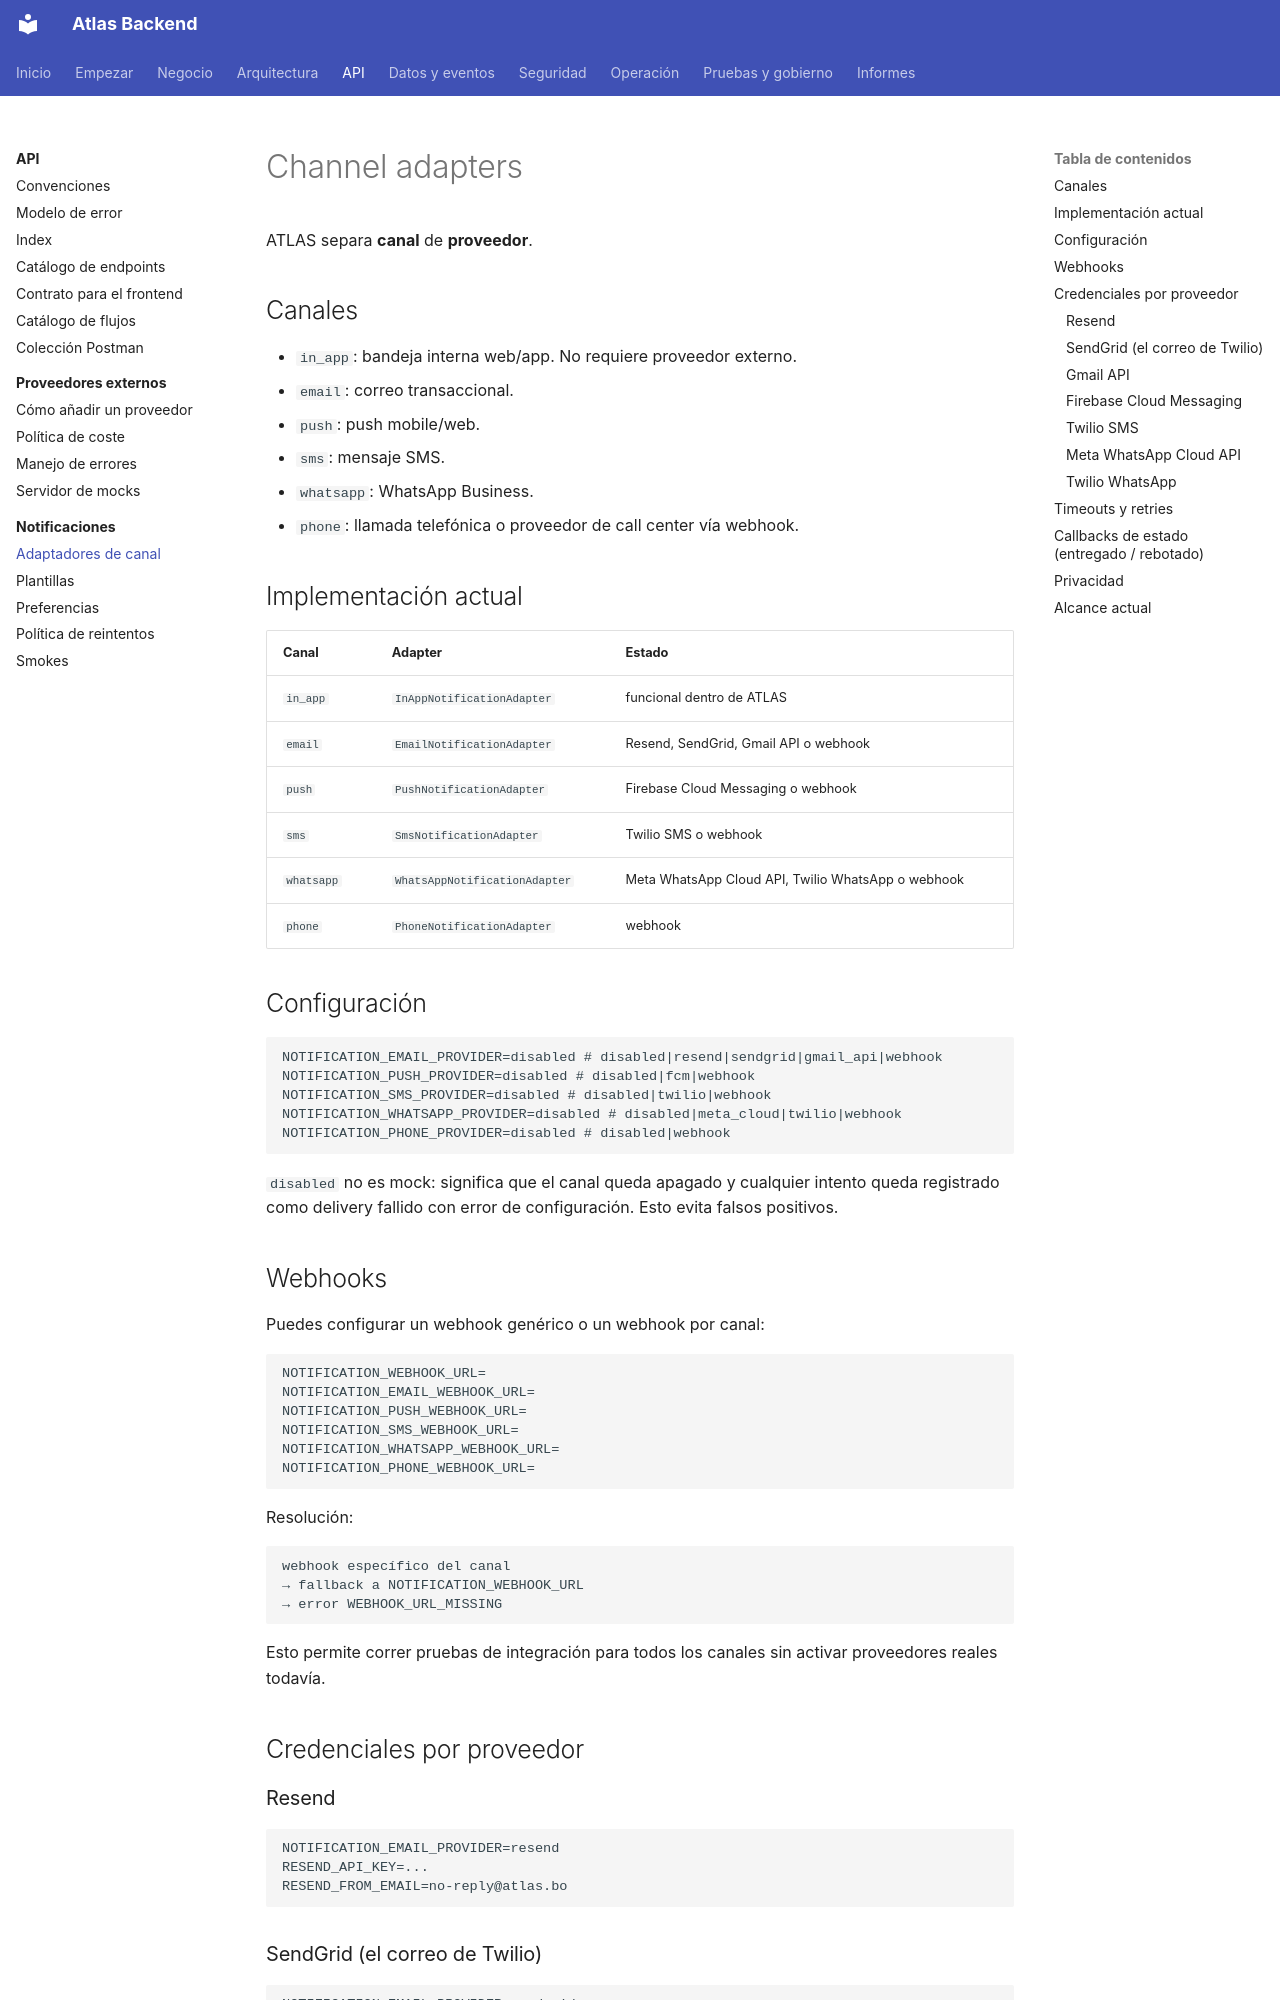

repository: PabloArauzCaballero/AtlasBackend · page: notifications/channel-adapters/index.html · generator: mkdocs

# Channel adapters

ATLAS separa **canal** de **proveedor**.

## Canales

- `in_app`: bandeja interna web/app. No requiere proveedor externo.
- `email`: correo transaccional.
- `push`: push mobile/web.
- `sms`: mensaje SMS.
- `whatsapp`: WhatsApp Business.
- `phone`: llamada telefónica o proveedor de call center vía webhook.

## Implementación actual

| Canal | Adapter | Estado |
|---|---|---|
| `in_app` | `InAppNotificationAdapter` | funcional dentro de ATLAS |
| `email` | `EmailNotificationAdapter` | Resend, SendGrid, Gmail API o webhook |
| `push` | `PushNotificationAdapter` | Firebase Cloud Messaging o webhook |
| `sms` | `SmsNotificationAdapter` | Twilio SMS o webhook |
| `whatsapp` | `WhatsAppNotificationAdapter` | Meta WhatsApp Cloud API, Twilio WhatsApp o webhook |
| `phone` | `PhoneNotificationAdapter` | webhook |

## Configuración

```env
NOTIFICATION_EMAIL_PROVIDER=disabled # disabled|resend|sendgrid|gmail_api|webhook
NOTIFICATION_PUSH_PROVIDER=disabled # disabled|fcm|webhook
NOTIFICATION_SMS_PROVIDER=disabled # disabled|twilio|webhook
NOTIFICATION_WHATSAPP_PROVIDER=disabled # disabled|meta_cloud|twilio|webhook
NOTIFICATION_PHONE_PROVIDER=disabled # disabled|webhook
```

`disabled` no es mock: significa que el canal queda apagado y cualquier intento queda registrado como delivery fallido con error de configuración. Esto evita falsos positivos.

## Webhooks

Puedes configurar un webhook genérico o un webhook por canal:

```env
NOTIFICATION_WEBHOOK_URL=
NOTIFICATION_EMAIL_WEBHOOK_URL=
NOTIFICATION_PUSH_WEBHOOK_URL=
NOTIFICATION_SMS_WEBHOOK_URL=
NOTIFICATION_WHATSAPP_WEBHOOK_URL=
NOTIFICATION_PHONE_WEBHOOK_URL=
```

Resolución:

```txt
webhook específico del canal
→ fallback a NOTIFICATION_WEBHOOK_URL
→ error WEBHOOK_URL_MISSING
```

Esto permite correr pruebas de integración para todos los canales sin activar proveedores reales todavía.

## Credenciales por proveedor

### Resend

```env
NOTIFICATION_EMAIL_PROVIDER=resend
RESEND_API_KEY=...
RESEND_FROM_EMAIL=no-reply@atlas.bo
```

### SendGrid (el correo de Twilio)

```env
NOTIFICATION_EMAIL_PROVIDER=sendgrid
SENDGRID_API_KEY=...
SENDGRID_FROM_EMAIL=no-reply@atlas.bo
SENDGRID_FROM_NAME=ATLAS                 # opcional
SENDGRID_REPLY_TO_EMAIL=soporte@atlas.bo # opcional; el payload puede pisarlo con `replyTo`
SENDGRID_EVENT_WEBHOOK_PUBLIC_KEY=...    # sin esto, el webhook de eventos responde 401
```

Twilio no tiene una API de correo propia: su producto de correo ES SendGrid, así que «mandar correo
por Twilio» y `NOTIFICATION_EMAIL_PROVIDER=sendgrid` son lo mismo.

Qué manda el adaptador, y por qué importa:

- **Texto y HTML**, en ese orden. SendGrid exige `text/plain` antes que `text/html` y responde 400 al
  revés. El HTML sale de `payload.html` o `payload.htmlBody`; sin él va sólo texto.
- **`custom_args.atlas_message_id`**, que SendGrid devuelve en CADA evento del webhook. Es lo que
  permite atribuir un rebote a su mensaje sin cruzar identificadores decorados.
- El identificador que se guarda en `provider_message_id` sale de la cabecera **`X-Message-Id`**: un
  envío aceptado responde `202` con cuerpo vacío.
